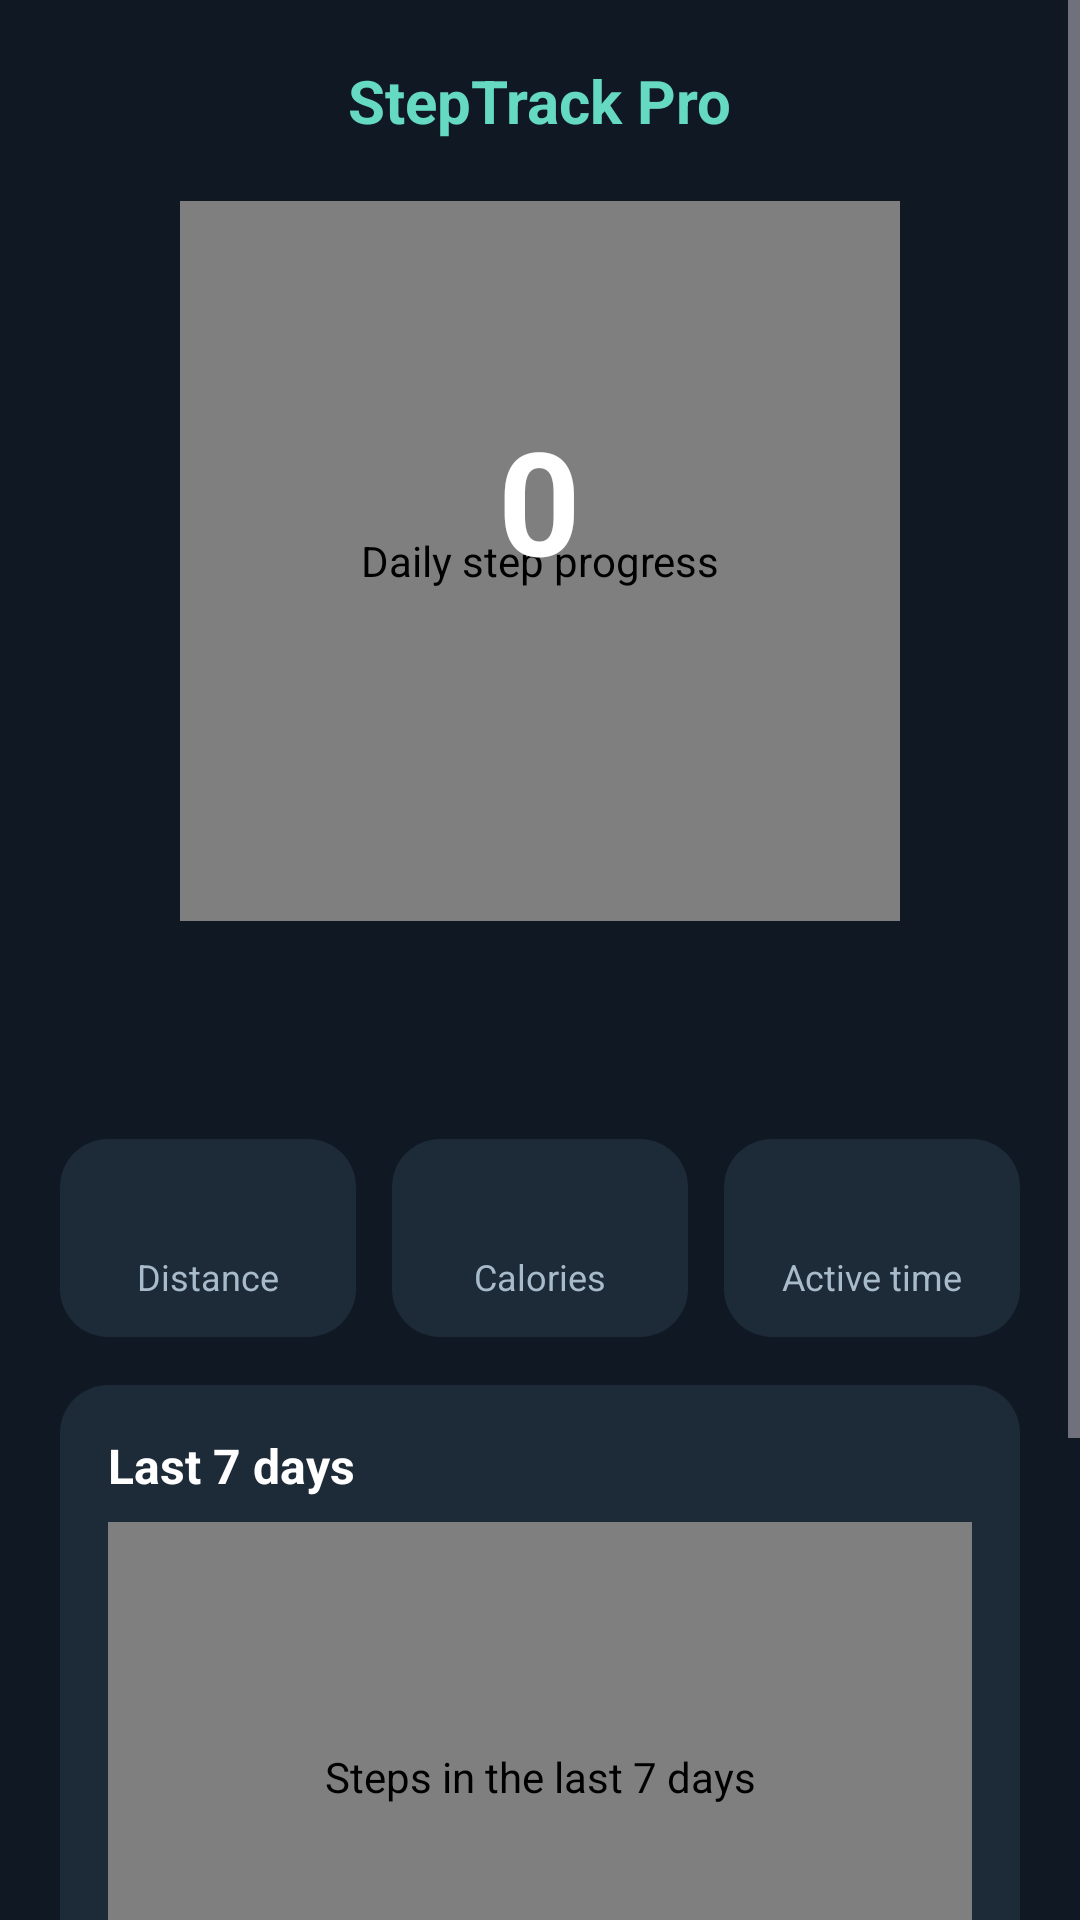

Here is an Android app screen rendered from its layout file. Give the layout XML and the strings, colors and styles it references.
<!-- AndroidManifest.xml: application theme Theme.StepTrackPro -->
<!-- res/layout/fragment_home.xml -->
<?xml version="1.0" encoding="utf-8"?>
<ScrollView xmlns:android="http://schemas.android.com/apk/res/android"
    android:layout_width="match_parent"
    android:layout_height="match_parent"
    android:fillViewport="true">

    <LinearLayout
        android:layout_width="match_parent"
        android:layout_height="wrap_content"
        android:gravity="center_horizontal"
        android:orientation="vertical"
        android:padding="20dp">

        <TextView
            android:layout_width="wrap_content"
            android:layout_height="wrap_content"
            android:text="@string/app_name"
            android:textColor="@color/st_primary"
            android:textSize="20sp"
            android:textStyle="bold" />

        <FrameLayout
            android:layout_width="240dp"
            android:layout_height="240dp"
            android:layout_marginTop="20dp">

            <com.steptrack.pro.ui.CircularProgressView
                android:id="@+id/ringView"
                android:layout_width="match_parent"
                android:layout_height="match_parent"
                android:contentDescription="@string/ring_desc" />

            <LinearLayout
                android:layout_width="wrap_content"
                android:layout_height="wrap_content"
                android:layout_gravity="center"
                android:gravity="center_horizontal"
                android:orientation="vertical">

                <TextView
                    android:id="@+id/stepsText"
                    android:layout_width="wrap_content"
                    android:layout_height="wrap_content"
                    android:text="0"
                    android:textColor="@color/st_text"
                    android:textSize="48sp"
                    android:textStyle="bold" />

                <TextView
                    android:id="@+id/goalText"
                    android:layout_width="wrap_content"
                    android:layout_height="wrap_content"
                    android:textColor="@color/st_muted"
                    android:textSize="14sp" />

                <TextView
                    android:id="@+id/percentText"
                    android:layout_width="wrap_content"
                    android:layout_height="wrap_content"
                    android:layout_marginTop="4dp"
                    android:textColor="@color/st_accent"
                    android:textSize="13sp" />

            </LinearLayout>

        </FrameLayout>

        <TextView
            android:id="@+id/streakText"
            android:layout_width="wrap_content"
            android:layout_height="wrap_content"
            android:layout_marginTop="12dp"
            android:textColor="@color/st_primary"
            android:textSize="14sp"
            android:textStyle="bold" />

        <TextView
            android:id="@+id/lastStepText"
            android:layout_width="wrap_content"
            android:layout_height="wrap_content"
            android:layout_marginTop="4dp"
            android:textColor="@color/st_muted"
            android:textSize="13sp" />

        <LinearLayout
            android:layout_width="match_parent"
            android:layout_height="wrap_content"
            android:layout_marginTop="20dp"
            android:orientation="horizontal">

            <LinearLayout
                android:layout_width="0dp"
                android:layout_height="wrap_content"
                android:layout_marginEnd="6dp"
                android:layout_weight="1"
                android:background="@drawable/bg_card"
                android:gravity="center_horizontal"
                android:orientation="vertical"
                android:padding="12dp">

                <TextView
                    android:id="@+id/distanceValue"
                    android:layout_width="wrap_content"
                    android:layout_height="wrap_content"
                    android:textColor="@color/st_text"
                    android:textSize="16sp"
                    android:textStyle="bold" />

                <TextView
                    android:layout_width="wrap_content"
                    android:layout_height="wrap_content"
                    android:layout_marginTop="4dp"
                    android:text="@string/label_distance"
                    android:textColor="@color/st_muted"
                    android:textSize="12sp" />
            </LinearLayout>

            <LinearLayout
                android:layout_width="0dp"
                android:layout_height="wrap_content"
                android:layout_marginStart="6dp"
                android:layout_marginEnd="6dp"
                android:layout_weight="1"
                android:background="@drawable/bg_card"
                android:gravity="center_horizontal"
                android:orientation="vertical"
                android:padding="12dp">

                <TextView
                    android:id="@+id/caloriesValue"
                    android:layout_width="wrap_content"
                    android:layout_height="wrap_content"
                    android:textColor="@color/st_text"
                    android:textSize="16sp"
                    android:textStyle="bold" />

                <TextView
                    android:layout_width="wrap_content"
                    android:layout_height="wrap_content"
                    android:layout_marginTop="4dp"
                    android:text="@string/label_calories"
                    android:textColor="@color/st_muted"
                    android:textSize="12sp" />
            </LinearLayout>

            <LinearLayout
                android:layout_width="0dp"
                android:layout_height="wrap_content"
                android:layout_marginStart="6dp"
                android:layout_weight="1"
                android:background="@drawable/bg_card"
                android:gravity="center_horizontal"
                android:orientation="vertical"
                android:padding="12dp">

                <TextView
                    android:id="@+id/timeValue"
                    android:layout_width="wrap_content"
                    android:layout_height="wrap_content"
                    android:textColor="@color/st_text"
                    android:textSize="16sp"
                    android:textStyle="bold" />

                <TextView
                    android:layout_width="wrap_content"
                    android:layout_height="wrap_content"
                    android:layout_marginTop="4dp"
                    android:text="@string/label_time"
                    android:textColor="@color/st_muted"
                    android:textSize="12sp" />
            </LinearLayout>

        </LinearLayout>

        <LinearLayout
            android:layout_width="match_parent"
            android:layout_height="wrap_content"
            android:layout_marginTop="16dp"
            android:background="@drawable/bg_card"
            android:orientation="vertical"
            android:padding="16dp">

            <TextView
                android:layout_width="wrap_content"
                android:layout_height="wrap_content"
                android:text="@string/week_title"
                android:textColor="@color/st_text"
                android:textSize="16sp"
                android:textStyle="bold" />

            <com.steptrack.pro.ui.WeeklyBarChartView
                android:id="@+id/weekChart"
                android:layout_width="match_parent"
                android:layout_height="170dp"
                android:layout_marginTop="8dp"
                android:contentDescription="@string/week_desc" />

        </LinearLayout>

        <LinearLayout
            android:layout_width="match_parent"
            android:layout_height="wrap_content"
            android:layout_marginTop="16dp"
            android:background="@drawable/bg_card"
            android:orientation="vertical"
            android:paddingStart="16dp"
            android:paddingTop="12dp"
            android:paddingEnd="16dp"
            android:paddingBottom="8dp">

            <TextView
                android:layout_width="wrap_content"
                android:layout_height="wrap_content"
                android:text="@string/recent_title"
                android:textColor="@color/st_text"
                android:textSize="16sp"
                android:textStyle="bold" />

            <LinearLayout
                android:id="@+id/recentContainer"
                android:layout_width="match_parent"
                android:layout_height="wrap_content"
                android:orientation="vertical" />

            <TextView
                android:id="@+id/recentEmpty"
                android:layout_width="wrap_content"
                android:layout_height="wrap_content"
                android:paddingTop="8dp"
                android:paddingBottom="8dp"
                android:text="@string/recent_empty"
                android:textColor="@color/st_muted"
                android:textSize="14sp"
                android:visibility="gone" />
        </LinearLayout>

        <TextView
            android:id="@+id/statusText"
            android:layout_width="wrap_content"
            android:layout_height="wrap_content"
            android:layout_marginTop="24dp"
            android:gravity="center"
            android:textColor="@color/st_accent"
            android:textSize="14sp" />

        <com.google.android.material.button.MaterialButton
            android:id="@+id/actionButton"
            android:layout_width="wrap_content"
            android:layout_height="wrap_content"
            android:layout_marginTop="12dp"
            android:visibility="gone" />

        <com.google.android.material.button.MaterialButton
            android:id="@+id/batteryButton"
            style="@style/Widget.Material3.Button.OutlinedButton"
            android:layout_width="wrap_content"
            android:layout_height="wrap_content"
            android:layout_marginTop="8dp"
            android:text="@string/action_battery"
            android:visibility="gone" />

        <TextView
            android:id="@+id/versionText"
            android:layout_width="wrap_content"
            android:layout_height="wrap_content"
            android:layout_marginTop="24dp"
            android:textColor="@color/st_muted"
            android:textSize="12sp" />

    </LinearLayout>

</ScrollView>
<!-- resources referenced by this layout -->
<resources>
  <color name="st_accent">#FFB66D</color>
  <color name="st_muted">#A8BBCB</color>
  <color name="st_primary">#65D9C2</color>
  <color name="st_text">#FFFFFF</color>
  <!-- drawable bg_card (drawable) -->
  <?xml version="1.0" encoding="utf-8"?>
  <shape xmlns:android="http://schemas.android.com/apk/res/android"
      android:shape="rectangle">
      <solid android:color="@color/st_card" />
      <corners android:radius="16dp" />
  </shape>
  <string name="action_battery">Battery guidance</string>
  <string name="app_name">StepTrack Pro</string>
  <string name="label_calories">Calories</string>
  <string name="label_distance">Distance</string>
  <string name="label_time">Active time</string>
  <string name="recent_empty">No achievements yet. Reach your daily goal to unlock the first one.</string>
  <string name="recent_title">Recent achievements</string>
  <string name="ring_desc">Daily step progress</string>
  <string name="week_desc">Steps in the last 7 days</string>
  <string name="week_title">Last 7 days</string>
  <style name="Theme.StepTrackPro" parent="Theme.Material3.Dark.NoActionBar">
          <item name="colorPrimary">@color/st_primary</item>
          <item name="colorOnPrimary">@color/st_background</item>
          <item name="colorSecondary">@color/st_secondary</item>
          <item name="colorSecondaryContainer">@color/st_nav_indicator</item>
          <item name="colorOnSecondaryContainer">@color/st_primary</item>
          <item name="colorSurface">@color/st_card</item>
          <item name="colorOnSurface">@color/st_text</item>
          <item name="android:colorBackground">@color/st_background</item>
          <item name="colorOnBackground">@color/st_text</item>
          <item name="android:statusBarColor">@color/st_background</item>
          <item name="android:navigationBarColor">@color/st_background</item>
      </style>
  <color name="st_card">#1D2A37</color>
  <color name="st_background">#101923</color>
  <color name="st_secondary">#8EA4B6</color>
  <color name="st_nav_indicator">#234A48</color>
</resources>
